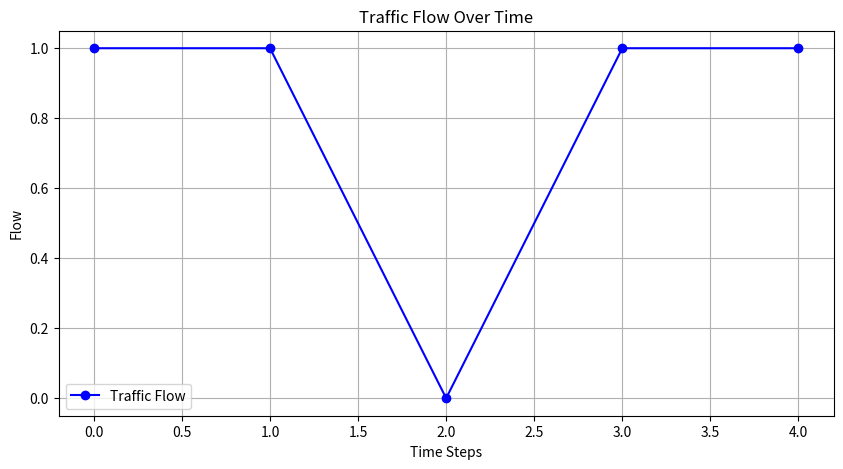
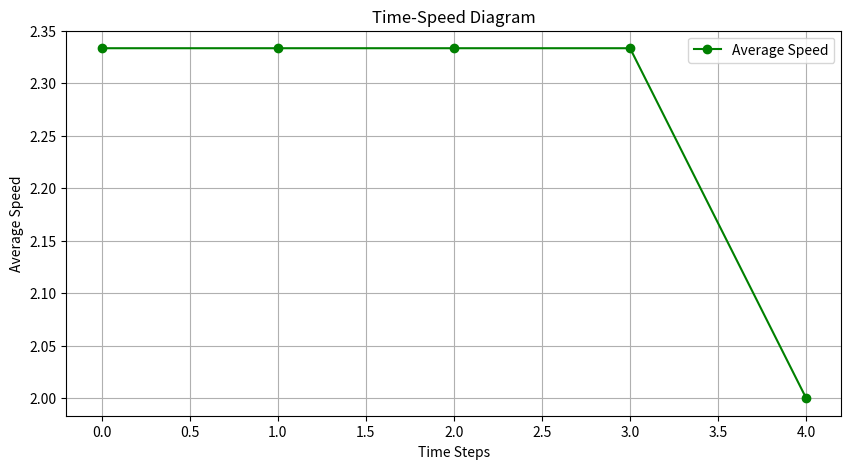
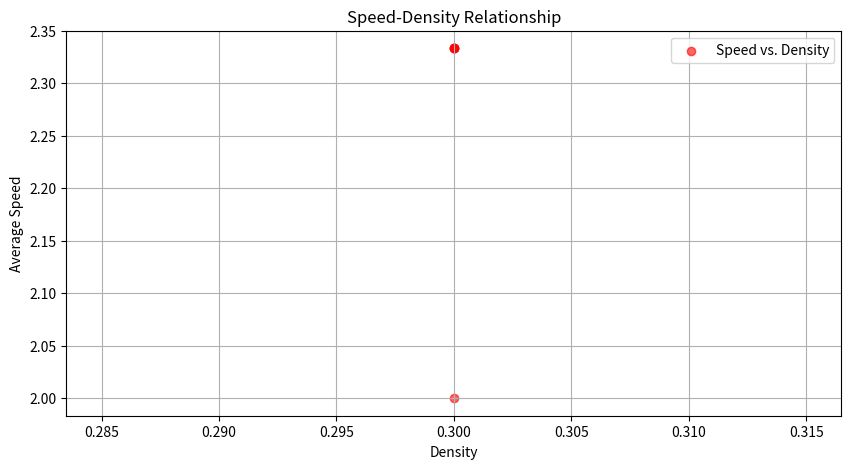
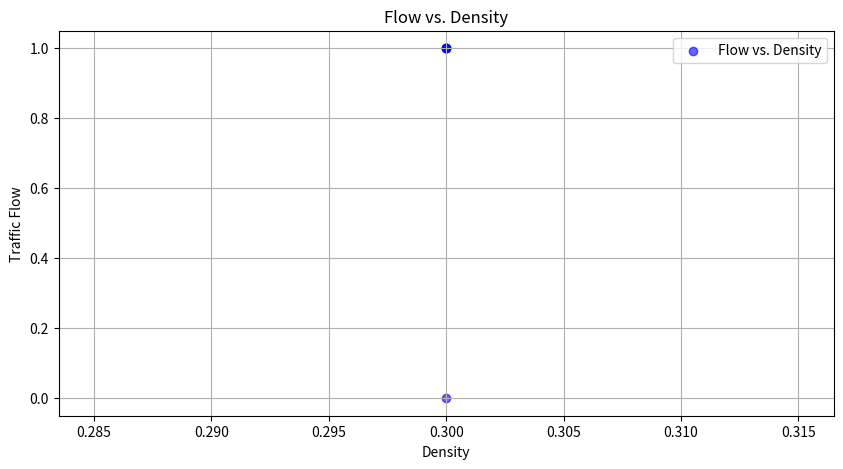

The script that saved these images, in order: (Note: this script raises an exception after producing the figures.)



import numpy as np
import matplotlib.pyplot as plt

# initialize the road, -1 for empty , 0 represent cars with 0 velocity
def initialize_road(length, num_cars):
    road = np.full(length, -1) 
    car_positions = np.random.choice(length, num_cars, replace=False)
    road[car_positions] = 0  
    return road

# calculate the distance between two cars inside loop
def get_distance_to_next_car_loop(road, pos):
    length = len(road)

    # check if the current position is valid
    if pos < 0 or pos >= length:
        raise ValueError("Current position is out of range")
    
    # check if there is a car at the current position
    if road[pos] == -1:
        raise ValueError("There is no car at the current position")
    
    distance = 1
    for i in range(1, length):
        next_pos = (pos + i) % length
        if road [next_pos] >= 0:
            return distance
        distance += 1

    return distance

def update_traffic(road, vmax=5, p=0.3):
    length = len(road)
    new_road = np.full(length, -1)
    
    for i in range(length):
        if road[i] >= 0:  # If there's a car
            v = road[i]  # Current velocity
            
            # Step 1: Acceleration
            if v < vmax:
                v += 1
            
            # Step 2: Slowing down
            dist = get_distance_to_next_car_loop(road, i)
            v = min(v, dist - 1)
            
            # Step 3: Randomization
            if v > 0 and np.random.random() < p:
                v -= 1
            
            # Step 4: Car motion
            new_pos = (i + v) % length
            new_road[new_pos] = v
    return new_road

def calculate_traffic_measurements(road):
    length = len(road)
   
    measure_point = length//2   
    cars = road[road >= 0]

    density = len(cars) / length
    avg_velocity = np.mean(cars) if len(cars) > 0 else 0
    flow = 0
    for end_pos in range(length):
        if road[end_pos] > 0:
            velocity = road[end_pos]
            start_pos = (end_pos - velocity) % length
            
            # Normal case
            if start_pos < end_pos:
                    if start_pos <= measure_point < end_pos:
                        flow += 1
            else:
                # cross boundary
                if start_pos <= measure_point or measure_point < end_pos:
                    flow += 1

    return flow, density, avg_velocity


def run_simulation(length, num_cars, t0, steps, vmax=5, p=0.1):
    road = initialize_road(length, num_cars)
    
    # first run the code t0 times, and begin the collection of data after the first t0 time steps
    for i in range(t0):
        road = update_traffic(road, vmax, p)

    flows = []
    densities = []
    velocities = []
    
    road_matrix = np.zeros((steps, length), dtype=int)
    road_matrix[0] = road

    for step in range(steps):
        flow, density, velocity = calculate_traffic_measurements(road)
        flows.append(flow)
        densities.append(density)
        velocities.append(velocity)
        
        road = update_traffic(road, vmax, p)
        if step < steps - 1:
            road_matrix[step + 1] = road

    return np.array(flows), np.array(densities), np.array(velocities), road_matrix

flow,densities,velocities,road_matrix = run_simulation(10, 3, 50, 5)
print(road_matrix)
print(flow)
print(densities)
print(velocities)

np.random.seed(42)

# Plot a trend chart of traffic changes
plt.figure(figsize=(10, 5))
plt.plot(range(len(flow)), flow, marker='o', linestyle='-', color='b', label='Traffic Flow')
plt.xlabel('Time Steps')
plt.ylabel('Flow')
plt.title('Traffic Flow Over Time')
plt.legend()
plt.grid(True)
plt.show()

# Plot Time-speed diagram
plt.figure(figsize=(10, 5))
plt.plot(range(len(velocities)), velocities, marker='o', linestyle='-', color='g', label='Average Speed')
plt.xlabel('Time Steps')
plt.ylabel('Average Speed')
plt.title('Time-Speed Diagram')
plt.legend()
plt.grid(True)
plt.show()

# Plot Speed-Density 
plt.figure(figsize=(10, 5))
plt.scatter(densities, velocities, color='r', alpha=0.6, label='Speed vs. Density')
plt.xlabel('Density')
plt.ylabel('Average Speed')
plt.title('Speed-Density Relationship')
plt.legend()
plt.grid(True)
plt.show()

plt.figure(figsize=(10, 5))
plt.scatter(densities, flow, color='b', alpha=0.6, label='Flow vs. Density')
plt.xlabel('Density')
plt.ylabel('Traffic Flow')
plt.title('Flow vs. Density')
plt.legend()
plt.grid(True)
plt.show()

#space-time diagram
road_states = []  # storage

for t in range(steps):
    road = road_matrix[t]  # Use road_matrix to get the road state at each time step
    road_states.append(road.copy())  # record current state

road_history = np.array(road_states)

plt.figure(figsize=(10, 5))
plt.imshow(history, cmap="Greys", aspect="auto", origin="lower")
plt.xlabel("Space (Road)")
plt.ylabel("Time Step")
plt.title("Cellular Automaton  space-time diagram")
plt.colorbar(label="Velocity")
plt.show()

# Define the simulate_traffic function
def simulate_traffic(p, length=10, num_cars=3, t0=50, steps=50, vmax=5):
    flow, densities, velocities, road_matrix = run_simulation(length, num_cars, t0, steps, vmax, p)
    return flow[-1]  # Return the flow at the last time step

# Generate a range of p values 
p_values = np.linspace(0, 1, num=10)  # 10 different p values
flow_results = [simulate_traffic(p) for p in p_values]  
    
# Plot the results
plt.figure(figsize=(10, 5))
plt.plot(p_values, flow_results, marker='s', linestyle='-', color='r', label='Flow vs. p')
plt.xlabel('Random Probability (p)')
plt.ylabel('Traffic Flow')
plt.title('Flow vs. p')
plt.legend()
plt.grid(True)
plt.show()
# Important: Our road matrix is different from the figure of numbers in the paper. In our code, the number represents the velocity after the car motion.
# 

# In[ ]:




